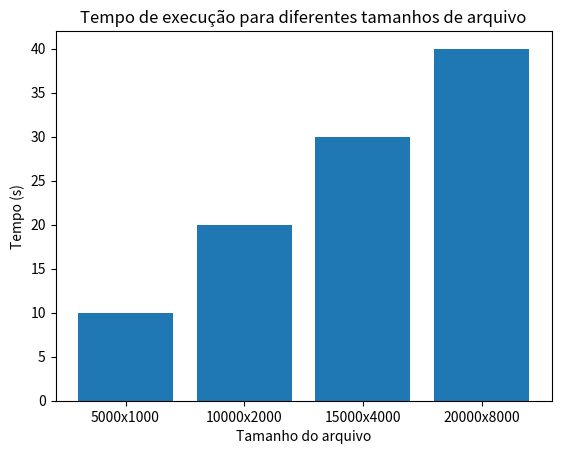
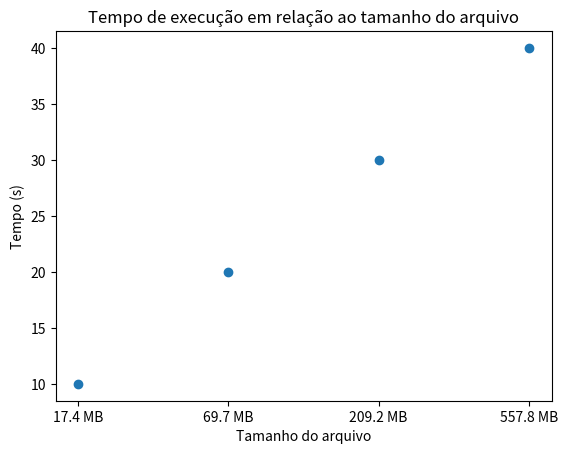
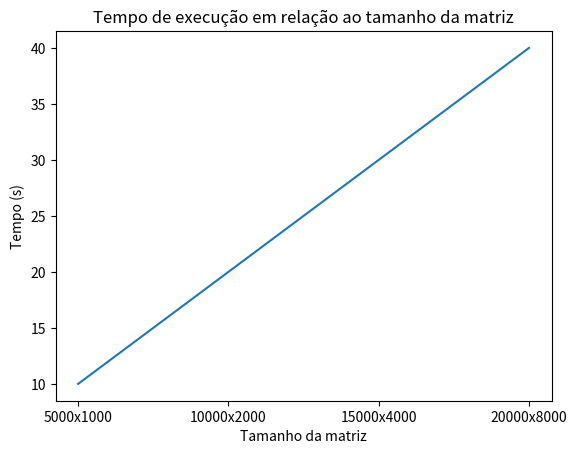
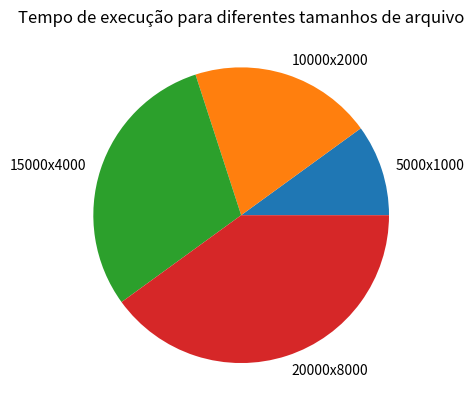

Write the Python code that produced these figures, in order.
# Fazer testes com tamanho: 100000 - 1000000 - 10000000 - 100000000
# 5000x1000 - 10000x2000 - 15000x4000 - 20000x8000
import matplotlib.pyplot as plt

tamanho_matriz = ["5000x1000", "10000x2000", "15000x4000", "20000x8000"]
tamanho_arquivo = ["17.4 MB", "69.7 MB", "209.2 MB", "557.8 MB"]
tempo = [10, 20, 30, 40]

# Gráfico de barras
def plot_tempo():
    plt.bar(tamanho_matriz, tempo)
    plt.title('Tempo de execução para diferentes tamanhos de arquivo')
    plt.xlabel('Tamanho do arquivo')
    plt.ylabel('Tempo (s)')
    plt.show()

# Gráfico de dispersão
def plot_dispersion():
    plt.scatter(tamanho_arquivo, tempo)
    plt.title('Tempo de execução em relação ao tamanho do arquivo')
    plt.xlabel('Tamanho do arquivo')
    plt.ylabel('Tempo (s)')
    plt.show()

# Gráfico de linha
def plot_linha():
    plt.plot(tamanho_matriz, tempo)
    plt.title('Tempo de execução em relação ao tamanho da matriz')
    plt.xlabel('Tamanho da matriz')
    plt.ylabel('Tempo (s)')
    plt.show()

# Gráfico de pizza
def plot_pizza():
    plt.pie(tempo, labels=tamanho_matriz)
    plt.title('Tempo de execução para diferentes tamanhos de arquivo')
    plt.show()

# Chama cada função para gerar um gráfico para cada tamanho do arquivo
for i in range(len(tamanho_matriz)):
    plot_tempo()
    plot_dispersion()
    plot_linha()
    plot_pizza()
